Photos from the image-classification dataset "processed" in the GitHub repository trongvu2003/Pneumonia_Detection. Its 2 classes are: normal, pneumonia.

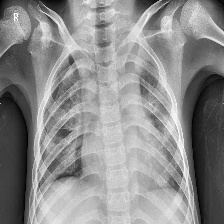
Label: pneumonia

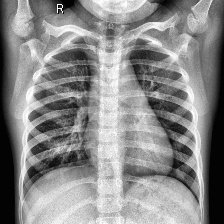
Label: normal

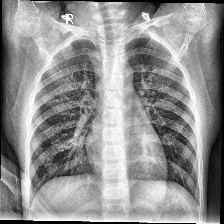
Label: normal

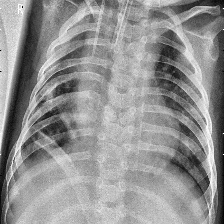
Label: pneumonia

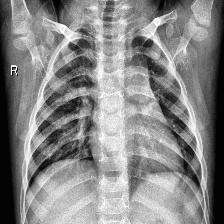
Label: normal

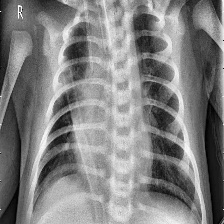
Label: pneumonia
